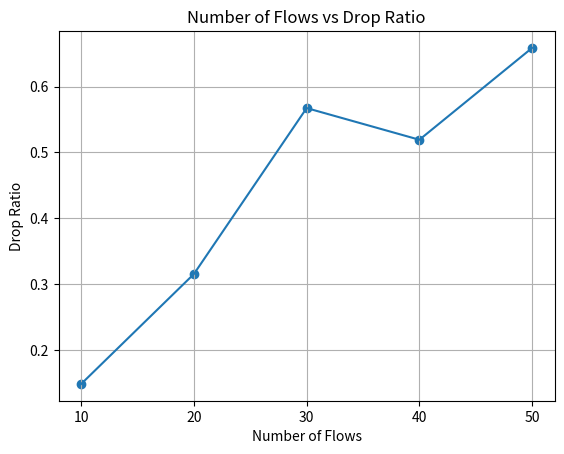

Python code for this plot:
"""
#vary area
x = [250, 500, 750, 1000, 1250] 
y_thruput = [617761, 464638, 236298, 208097, 94915]
y_delay = [0.033178, 0.519835, 0.452778, 0.150654, 0.020663]
y_del = [0.997158,  0.719633, 0.365618, 0.339692, 0.146384]
y_drop = [0.002067, 0.276896, 0.628437, 0.653253, 0.834856]

#vary nodes
x = [20, 40, 60, 80, 100]
y_thruput = [441130, 467503, 457747, 351962, 318310]
y_delay = [0.527618, 0.540829, 1.076952, 1.552786, 2.022063]
y_del = [0.672523, 0.753418, 0.732019, 0.558973, 0.502019]
y_drop = [0.325769, 0.243229, 0.264909, 0.436960, 0.493438]

#vary flows
x = [10, 20, 30, 40, 50]
y_thruput = [254836, 437887, 422265, 597157, 542952]
y_delay = [0.019428, 1.054755, 2.414075, 3.053429, 3.678216]
y_del = [0.851257, 0.680936, 0.429712, 0.478027, 0.338557]
y_drop = [0.148743, 0.315580, 0.567356, 0.519283, 0.658649]

"""

"""
plt.xlabel("Area Size(m)")
plt.xlabel("Number of Nodes")
plt.xlabel("Number of Flows")

plt.ylabel("Throughput(bits/sec)")
plt.ylabel("End-to-end Delay(seconds")
plt.ylabel("Delivery Ratio")
plt.ylabel("Drop Ratio")

plt.title("Area Size(m) vs Throughput(bits/sec)")
plt.title("Area Size(m) vs End-to-end Delay(seconds)")
plt.title("Area Size(m) vs Delivery Ratio")
plt.title("Area Size(m) vs Drop Ratio")

plt.title("Number of Nodes vs Throughput(bits/sec)")
plt.title("Number of Nodes vs End-to-end Delay(seconds)")
plt.title("Number of Nodes vs Delivery Ratio")
plt.title("Number of Nodes vs Drop Ratio")

plt.title("Number of Flows vs Throughput(bits/sec)")
plt.title("Number of Flows vs End-to-end Delay(seconds)")
plt.title("Number of Flows vs Delivery Ratio")
plt.title("Number of Flows vs Drop Ratio")
"""

import matplotlib.pyplot as plt

x = [10, 20, 30, 40, 50]
y = [0.148743, 0.315580, 0.567356, 0.519283, 0.658649]

plt.scatter(x, y)
plt.plot(x, y)

labels = x
plt.xticks(x, labels, rotation = "horizontal")

plt.xlabel("Number of Flows")
plt.ylabel("Drop Ratio")
plt.title("Number of Flows vs Drop Ratio")
plt.grid(True)

plt.show()
